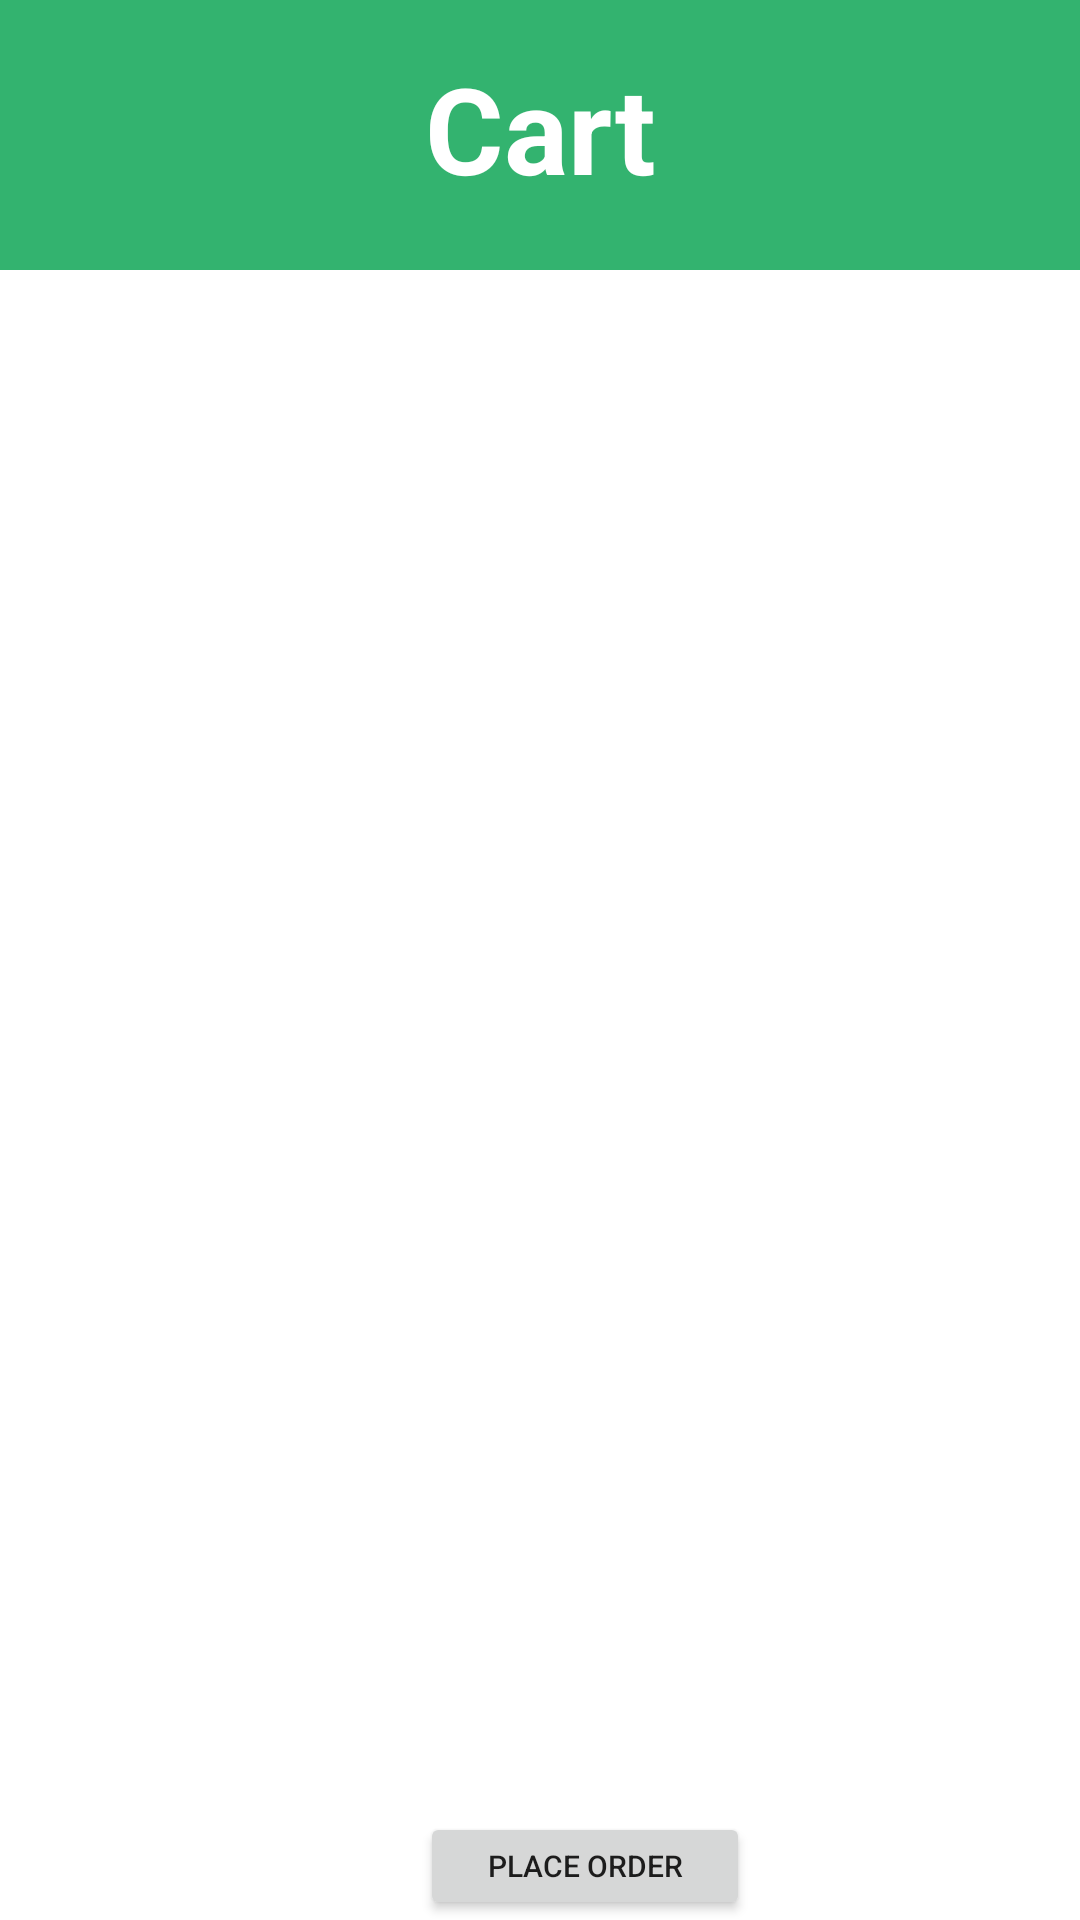

Write the Android layout XML for this screen, with the resource values it uses.
<!-- AndroidManifest.xml: application theme Theme.MyApplication -->
<!-- res/layout/check_cart.xml -->
<?xml version="1.0" encoding="utf-8"?>
<androidx.constraintlayout.widget.ConstraintLayout xmlns:android="http://schemas.android.com/apk/res/android"
    android:layout_width="match_parent"
    android:layout_height="match_parent"
    xmlns:app="http://schemas.android.com/apk/res-auto">

    <ImageView
        android:layout_height="wrap_content"
        android:layout_width="0dp"
        app:srcCompat="@drawable/storesrectangle1"
        app:layout_constraintTop_toTopOf="parent"
        app:layout_constraintStart_toStartOf="parent"
        app:layout_constraintHorizontal_bias="1.0"
        app:layout_constraintEnd_toEndOf="parent"
        android:scaleType="fitXY"
        android:id="@+id/imageView20"/>

    <TextView
        android:layout_height="wrap_content"
        android:layout_width="wrap_content"
        app:layout_constraintTop_toTopOf="parent"
        app:layout_constraintStart_toStartOf="parent"
        app:layout_constraintEnd_toEndOf="parent"
        android:id="@+id/zzjz"
        android:textSize="40sp"
        android:textStyle="bold"
        android:textColor="#FFFFFF"
        android:text="Cart"
        android:layout_marginTop="16dp" />

    <androidx.recyclerview.widget.RecyclerView
        android:id="@+id/recyclerViewCartz"
        android:layout_width="match_parent"
        android:layout_height="0dp"
        app:cardCornerRadius="20dp"
        app:cardElevation="0dp"
        app:layout_constraintBottom_toTopOf="@+id/ppOrder"
        app:layout_constraintEnd_toEndOf="parent"
        app:layout_constraintHorizontal_bias="0.0"
        app:layout_constraintStart_toStartOf="parent"
        app:layout_constraintTop_toBottomOf="@+id/imageView20"
        app:layout_constraintVertical_bias="0.0" />

    <Button
        android:id="@+id/ppOrder"
        android:layout_width="110dp"
        android:layout_height="36dp"
        android:layout_marginStart="140dp"
        android:text="place Order"
        android:textSize="10dp"
        app:layout_constraintBottom_toBottomOf="parent"
        app:layout_constraintEnd_toEndOf="parent"
        app:layout_constraintHorizontal_bias="0.0"
        app:layout_constraintStart_toStartOf="parent" />



</androidx.constraintlayout.widget.ConstraintLayout>
<!-- resources referenced by this layout -->
<resources>
  <!-- drawable storesrectangle1: png bitmap (drawable-v24, 440 bytes) -->
  <style name="Theme.MyApplication" parent="Theme.MaterialComponents.DayNight.NoActionBar">
          
          <item name="colorPrimary">@color/purple_500</item>
          <item name="colorPrimaryVariant">@color/purple_700</item>
          <item name="colorOnPrimary">@color/white</item>
          
          <item name="colorSecondary">@color/teal_200</item>
          <item name="colorSecondaryVariant">@color/teal_700</item>
          <item name="colorOnSecondary">@color/black</item>
          
          <item name="android:statusBarColor" tools:targetApi="l">?attr/colorPrimaryVariant</item>
          
      </style>
  <!-- not gathered from this repository: default colours our renderer supplied (Android Studio template values) -->
  <color name="purple_500">#FF6200EE</color>
  <color name="purple_700">#FF3700B3</color>
  <color name="teal_200">#FF03DAC5</color>
  <color name="teal_700">#FF018786</color>
  <color name="black">#FF000000</color>
  <color name="white">#FFFFFFFF</color>
</resources>
